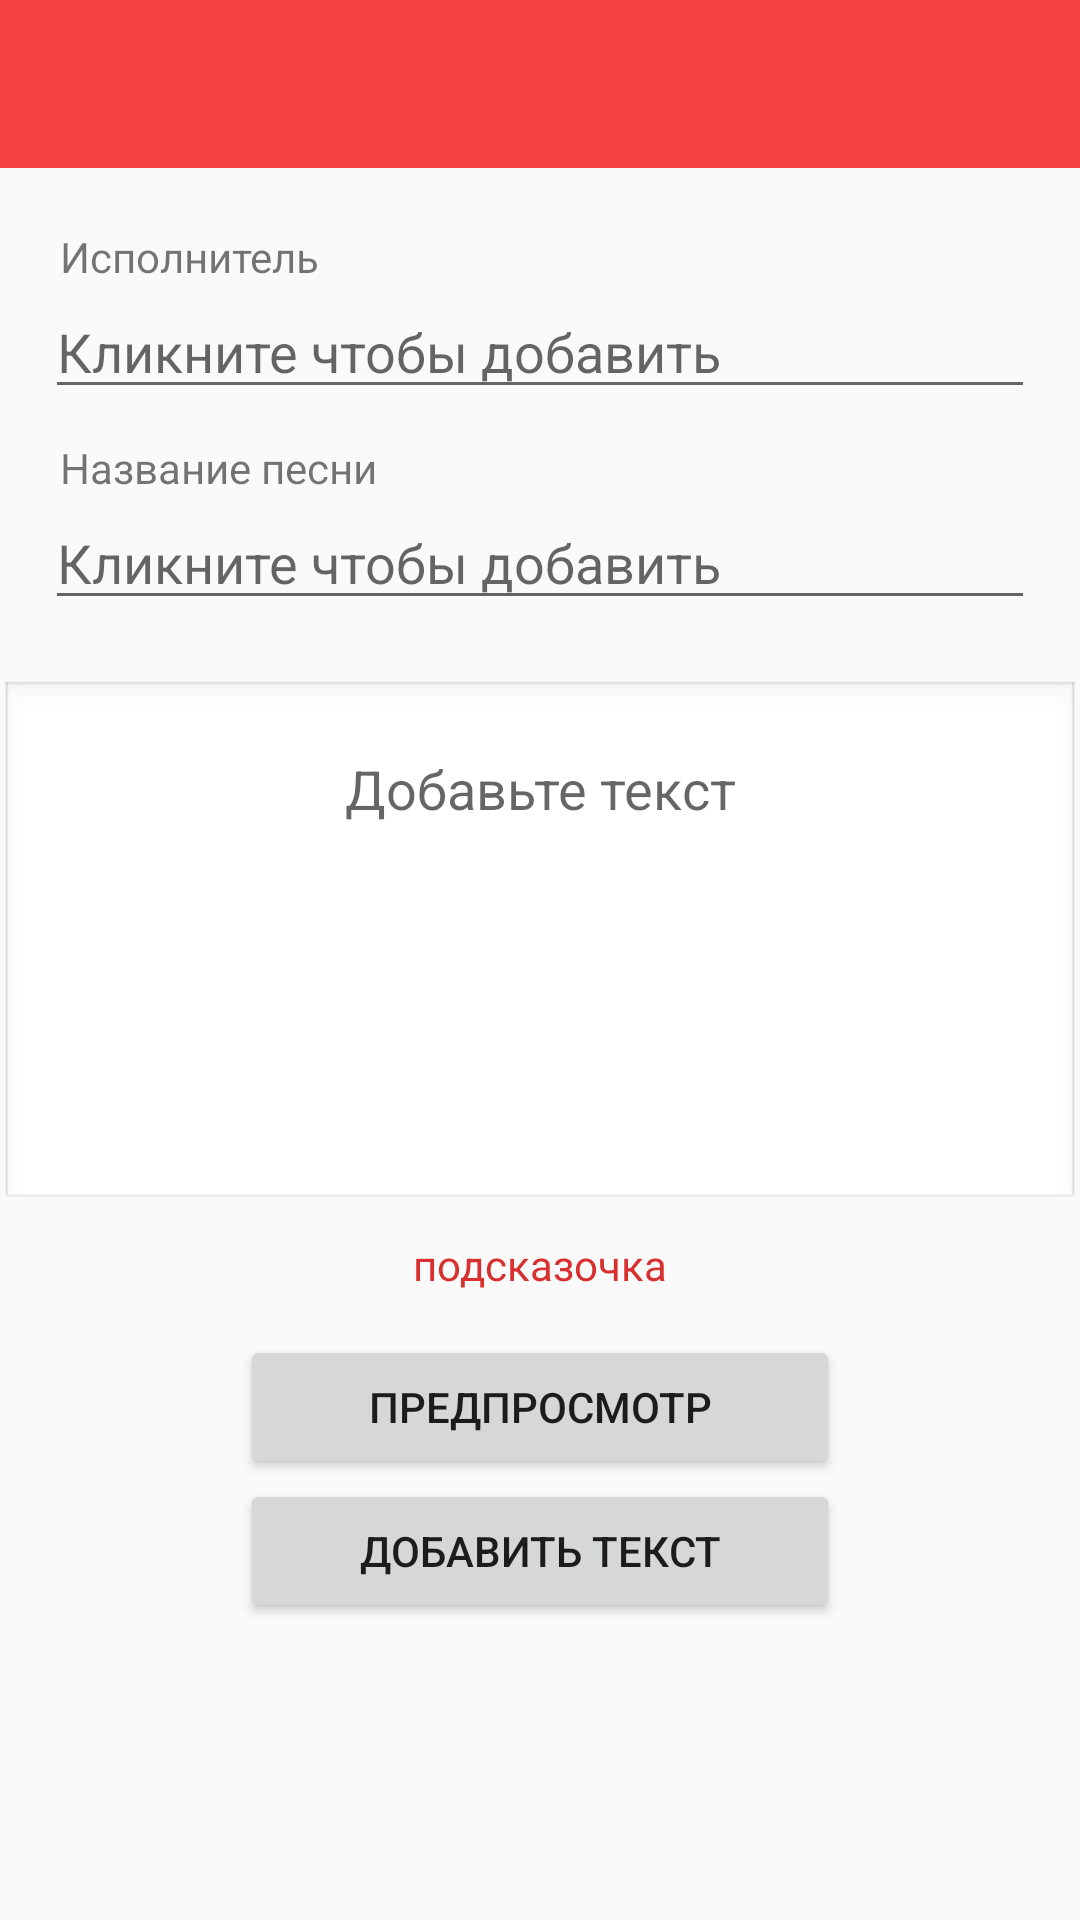

Android layout source for this screen:
<!-- AndroidManifest.xml: application theme MyMaterialTheme -->
<!-- res/layout/add_song.xml -->
<?xml version="1.0" encoding="utf-8"?>
<ScrollView xmlns:android="http://schemas.android.com/apk/res/android"
    android:layout_width="match_parent"
    android:layout_height="match_parent"
    android:fillViewport="true">

    <RelativeLayout
        android:layout_width="match_parent"
        android:layout_height="wrap_content">

        <android.support.v7.widget.Toolbar
            android:id="@+id/song_toolbar"
            android:layout_width="match_parent"
            android:layout_height="wrap_content"
            android:layout_alignParentTop="true"
            android:background="?attr/colorPrimary"
            android:longClickable="false"
            android:minHeight="?attr/actionBarSize"
            android:theme="?attr/actionBarTheme" />

        <RelativeLayout
            android:layout_width="match_parent"
            android:layout_height="match_parent"
            android:layout_below="@id/song_toolbar">

            <TextView
                android:id="@+id/textView"
                android:layout_width="wrap_content"
                android:layout_height="wrap_content"
                android:layout_alignParentLeft="true"
                android:layout_alignParentStart="true"
                android:layout_alignParentTop="true"
                android:layout_marginLeft="20dp"
                android:layout_marginTop="20dp"
                android:text="Исполнитель" />

            <EditText
                android:id="@+id/add_band"
                android:layout_width="match_parent"
                android:layout_height="wrap_content"
                android:layout_alignParentLeft="true"
                android:layout_alignParentStart="true"
                android:layout_below="@+id/textView"
                android:layout_marginLeft="15dp"
                android:layout_marginRight="15dp"
                android:ems="10"
                android:hint="Кликните чтобы добавить"
                android:inputType="textPersonName" />

            <TextView
                android:id="@+id/textView2"
                android:layout_width="wrap_content"
                android:layout_height="wrap_content"
                android:layout_alignParentLeft="true"
                android:layout_alignParentStart="true"
                android:layout_below="@+id/add_band"
                android:layout_marginLeft="20dp"
                android:layout_marginTop="10dp"
                android:text="Название песни" />

            <EditText
                android:id="@+id/add_song"
                android:layout_width="match_parent"
                android:layout_height="wrap_content"
                android:layout_alignParentLeft="true"
                android:layout_alignParentStart="true"
                android:layout_below="@+id/textView2"
                android:layout_marginLeft="15dp"
                android:layout_marginRight="15dp"
                android:ems="10"
                android:hint="Кликните чтобы добавить"
                android:inputType="textPersonName" />

            <EditText
                android:id="@+id/add_lyrics"
                android:layout_width="match_parent"
                android:layout_height="wrap_content"
                android:layout_below="@+id/add_song"
                android:layout_marginTop="20dp"
                android:background="@android:drawable/edit_text"
                android:ems="10"
                android:gravity="top"
                android:hint="Добавьте текст"
                android:inputType="textMultiLine"
                android:minLines="6"
                android:padding="24dp"
                android:textAlignment="center"
                android:textSize="18dp" />


            <TextView
                android:id="@+id/hint"
                android:layout_width="wrap_content"
                android:layout_height="wrap_content"
                android:layout_below="@+id/add_lyrics"
                android:layout_centerHorizontal="true"
                android:layout_marginTop="8dp"
                android:text="подсказочка"
                android:textColor="#d82f2f" />

            <RelativeLayout
                android:layout_width="wrap_content"
                android:layout_height="wrap_content"
                android:layout_below="@+id/hint"
                android:layout_centerHorizontal="true"
                android:layout_marginBottom="0dp"
                android:layout_marginTop="14dp">

                <Button
                    android:id="@+id/btn_preview"
                    android:layout_width="wrap_content"
                    android:layout_height="wrap_content"
                    android:layout_centerHorizontal="true"
                    android:minWidth="200dp"
                    android:text="Предпросмотр" />

                <Button
                    android:id="@+id/btn_push"
                    android:layout_width="wrap_content"
                    android:layout_height="wrap_content"
                    android:layout_below="@+id/btn_preview"
                    android:layout_centerHorizontal="true"
                    android:layout_marginBottom="30dp"
                    android:minWidth="200dp"
                    android:text="Добавить текст" />
            </RelativeLayout>

        </RelativeLayout>

    </RelativeLayout>
</ScrollView>
<!-- resources referenced by this layout -->
<resources>
  <style name="MyMaterialTheme" parent="MyMaterialTheme.Base">
  
      </style>
  <style name="MyMaterialTheme.Base" parent="Theme.AppCompat.Light.DarkActionBar">
          <item name="windowNoTitle">true</item>
          <item name="windowActionBar">false</item>
          <item name="colorPrimary">@color/colorPrimary</item>
          <item name="colorPrimaryDark">@color/colorPrimaryDark</item>
          <item name="colorAccent">@color/colorAccent</item>
      </style>
  <color name="colorPrimary">#f74040</color>
  <color name="colorPrimaryDark">#f74040</color>
  <color name="colorAccent">#ffdbdb</color>
</resources>
